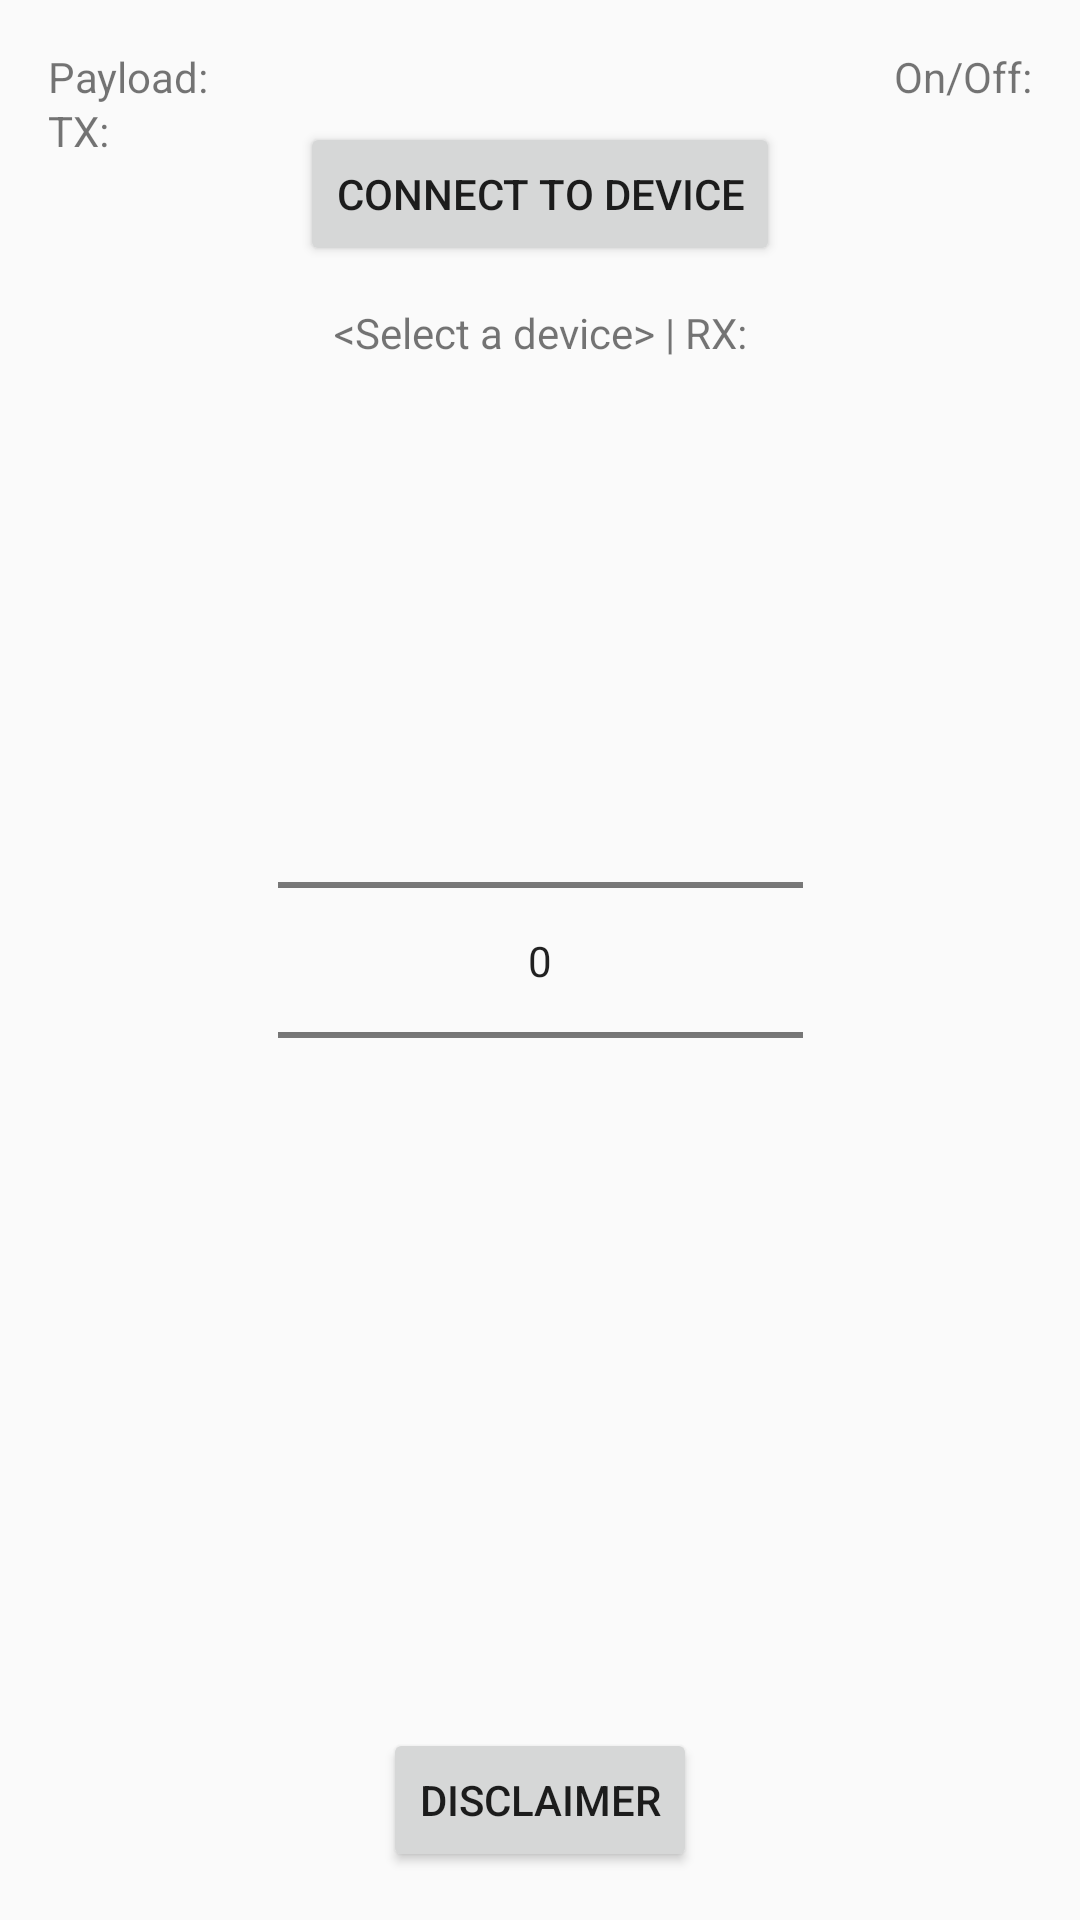

Layout XML and referenced resources for this Android screen:
<!-- AndroidManifest.xml: application theme AppTheme -->
<!-- res/layout/activity_home.xml -->
<?xml version="1.0" encoding="utf-8"?>
<android.support.constraint.ConstraintLayout xmlns:android="http://schemas.android.com/apk/res/android"
    xmlns:app="http://schemas.android.com/apk/res-auto"
    xmlns:tools="http://schemas.android.com/tools"
    android:id="@+id/temperaturePicker"
    android:layout_width="match_parent"
    android:layout_height="match_parent"
    tools:context="com.torturedevice.nei.HomeActivity">

    <ImageButton
        android:id="@+id/image_button_data_chart"
        android:layout_width="wrap_content"
        android:layout_height="wrap_content"
        android:layout_marginBottom="16dp"
        android:layout_marginStart="16dp"
        android:backgroundTint="@android:color/transparent"
        android:src="@drawable/datachart"
        android:tint="@android:color/black"
        app:layout_constraintBottom_toBottomOf="parent"
        app:layout_constraintStart_toStartOf="parent"
        app:srcCompat="@drawable/datachart" />

    <ImageButton
        android:id="@+id/image_button_presets"
        android:layout_width="wrap_content"
        android:layout_height="wrap_content"
        android:layout_marginBottom="16dp"
        android:layout_marginEnd="16dp"
        android:backgroundTint="@android:color/transparent"
        android:src="@drawable/presets"
        android:tint="@android:color/black"
        app:layout_constraintBottom_toBottomOf="parent"
        app:layout_constraintEnd_toEndOf="parent"
        app:srcCompat="@drawable/presets" />

    <NumberPicker
        android:id="@+id/number_picker_temperature"
        android:layout_width="175dp"
        android:layout_height="185dp"
        android:layout_marginBottom="16dp"
        android:layout_marginEnd="16dp"
        android:layout_marginStart="16dp"
        android:layout_marginTop="16dp"
        app:layout_constraintBottom_toBottomOf="parent"
        app:layout_constraintEnd_toEndOf="parent"
        app:layout_constraintStart_toStartOf="parent"
        app:layout_constraintTop_toTopOf="parent" />

    <Button
        android:id="@+id/button_warning"
        android:layout_width="wrap_content"
        android:layout_height="wrap_content"
        android:layout_marginBottom="16dp"
        android:layout_marginEnd="16dp"
        android:layout_marginStart="16dp"
        android:text="DISCLAIMER"
        app:layout_constraintBottom_toBottomOf="parent"
        app:layout_constraintEnd_toStartOf="@+id/image_button_presets"
        app:layout_constraintStart_toEndOf="@+id/image_button_data_chart" />

    <TextView
        android:id="@+id/showOnOff"
        android:layout_width="wrap_content"
        android:layout_height="wrap_content"
        android:layout_marginEnd="16dp"
        android:layout_marginStart="16dp"
        android:layout_marginTop="16dp"
        android:text="On/Off:"
        app:layout_constraintEnd_toEndOf="parent"
        app:layout_constraintHorizontal_bias="1.0"
        app:layout_constraintStart_toStartOf="parent"
        app:layout_constraintTop_toTopOf="parent" />

    <Button
        android:id="@+id/connect_disconnect_device"
        android:layout_width="wrap_content"
        android:layout_height="wrap_content"
        android:layout_marginBottom="16dp"
        android:layout_marginEnd="16dp"
        android:layout_marginStart="16dp"
        android:layout_marginTop="16dp"
        android:text="@string/connect_device"
        app:layout_constraintBottom_toBottomOf="parent"
        app:layout_constraintEnd_toEndOf="parent"
        app:layout_constraintStart_toStartOf="parent"
        app:layout_constraintTop_toTopOf="parent"
        app:layout_constraintVertical_bias="0.044" />

    <TextView
        android:id="@+id/showPayload"
        android:layout_width="wrap_content"
        android:layout_height="18dp"
        android:layout_marginEnd="16dp"
        android:layout_marginStart="16dp"
        android:layout_marginTop="16dp"
        android:text="Payload:"
        app:layout_constraintEnd_toEndOf="parent"
        app:layout_constraintHorizontal_bias="0.0"
        app:layout_constraintStart_toStartOf="parent"
        app:layout_constraintTop_toTopOf="parent" />

    <TextView
        android:id="@+id/deviceSelect"
        android:layout_width="wrap_content"
        android:layout_height="wrap_content"
        android:layout_marginBottom="16dp"
        android:layout_marginStart="126dp"
        android:layout_marginTop="16dp"
        android:text="@string/no_device"
        app:layout_constraintBottom_toBottomOf="parent"
        app:layout_constraintEnd_toStartOf="@+id/showRX"
        app:layout_constraintHorizontal_bias="0.5"
        app:layout_constraintStart_toStartOf="parent"
        app:layout_constraintTop_toTopOf="parent"
        app:layout_constraintVertical_bias="0.145" />

    <TextView
        android:id="@+id/showRX"
        android:layout_width="wrap_content"
        android:layout_height="wrap_content"
        android:layout_marginBottom="16dp"
        android:layout_marginEnd="126dp"
        android:layout_marginTop="16dp"
        android:text=" | RX:"
        app:layout_constraintBottom_toBottomOf="parent"
        app:layout_constraintEnd_toEndOf="parent"
        app:layout_constraintHorizontal_bias="0.5"
        app:layout_constraintStart_toEndOf="@+id/deviceSelect"
        app:layout_constraintTop_toTopOf="parent"
        app:layout_constraintVertical_bias="0.145" />

    <TextView
        android:id="@+id/showTX"
        android:layout_width="wrap_content"
        android:layout_height="wrap_content"
        android:layout_marginEnd="16dp"
        android:layout_marginStart="16dp"
        android:text="TX: "
        app:layout_constraintEnd_toEndOf="parent"
        app:layout_constraintHorizontal_bias="0.0"
        app:layout_constraintStart_toStartOf="parent"
        app:layout_constraintTop_toBottomOf="@+id/showPayload" />

    
</android.support.constraint.ConstraintLayout>
<!-- resources referenced by this layout -->
<resources>
  <string name="connect_device">Connect to Device</string>
  
      // for action bar HomeActivity / All
  <string name="no_device">&lt;Select a device&gt;</string>
  <style name="AppTheme" parent="AppBaseTheme">
          
      </style>
  <style name="AppBaseTheme" parent="Theme.AppCompat.Light.DarkActionBar">
          
          <item name="colorPrimary">@color/colorPrimary</item>
          <item name="colorPrimaryDark">@color/colorPrimaryDark</item>
          <item name="colorAccent">@color/colorAccent</item>
      </style>
  <color name="colorPrimary">#3F51B5</color>
  <color name="colorPrimaryDark">#303F9F</color>
  <color name="colorAccent">#FF4081</color>
</resources>
